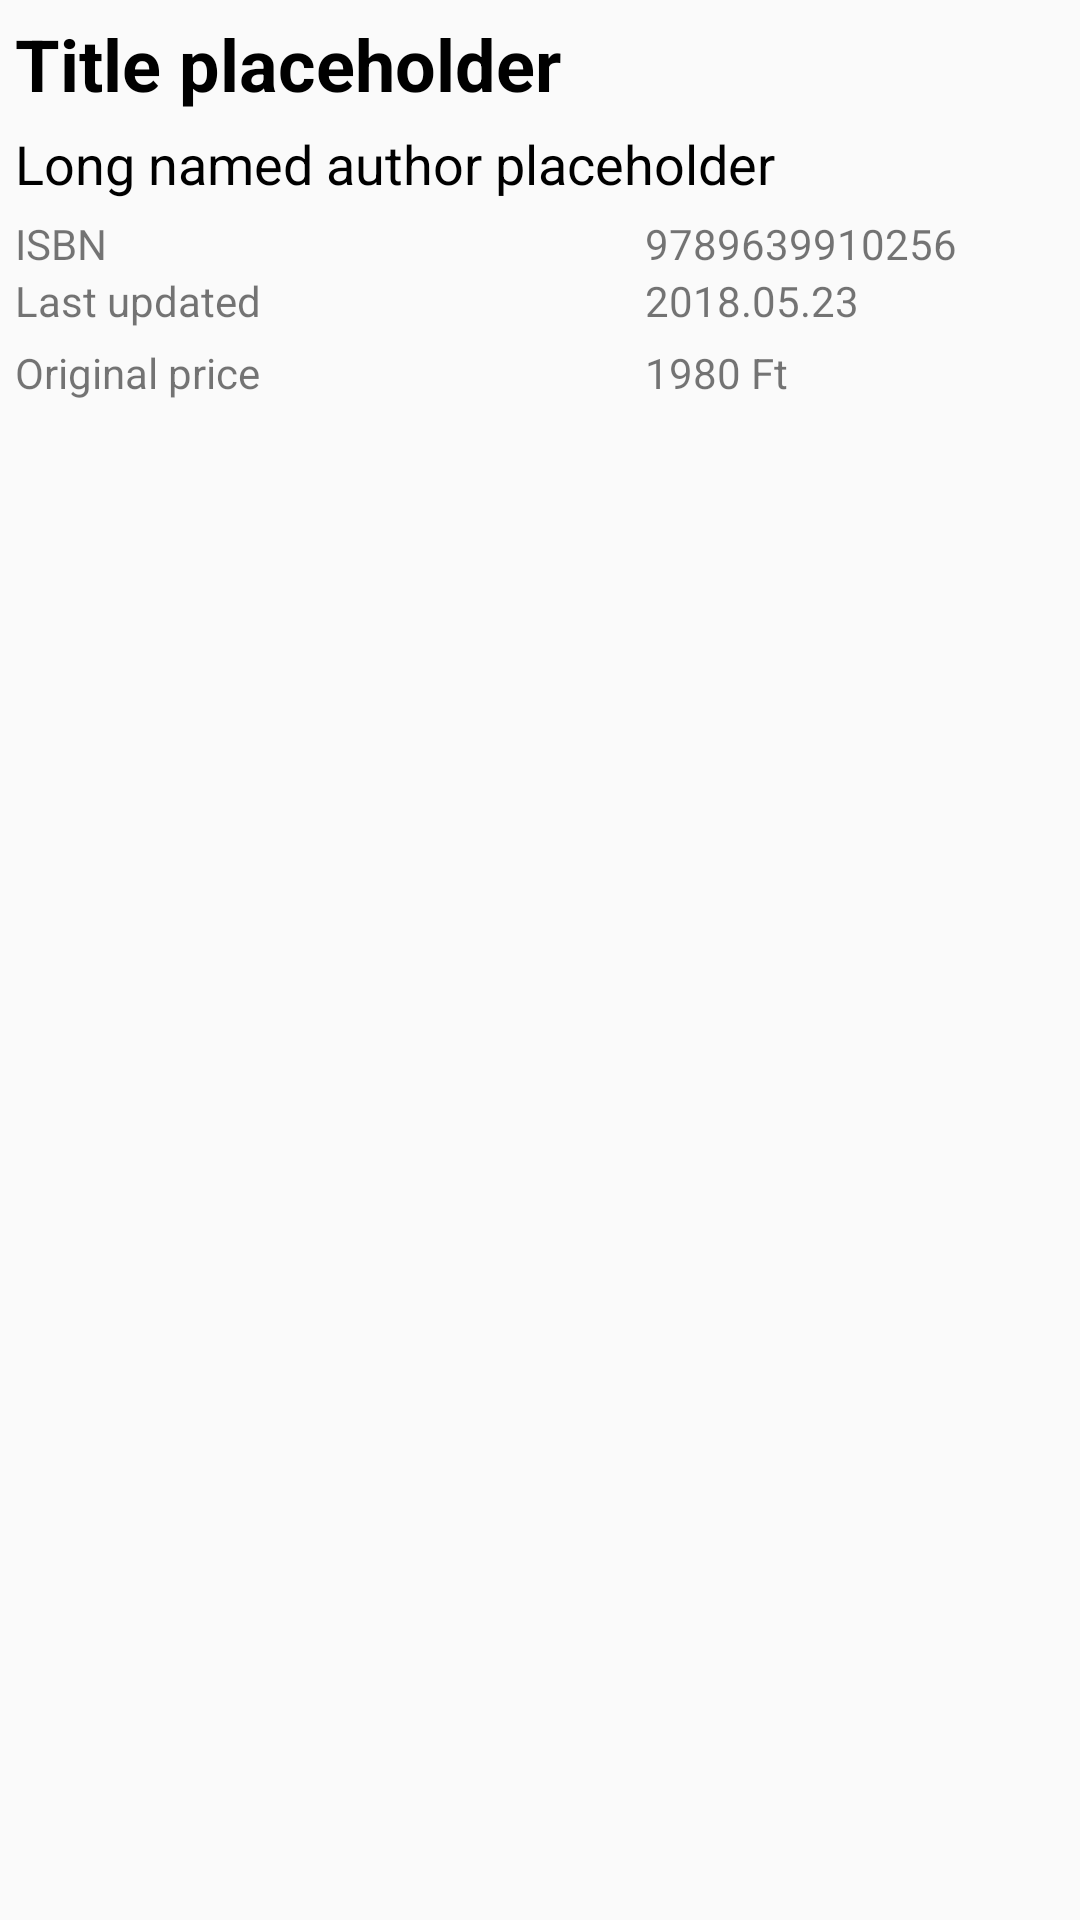

Reconstruct the res/layout file that produces this screen, plus the resources it refers to.
<!-- AndroidManifest.xml: application theme AppTheme.NoActionBar -->
<!-- res/layout/fragment_book_detail.xml -->
<?xml version="1.0" encoding="utf-8"?>
<ScrollView xmlns:android="http://schemas.android.com/apk/res/android"
    xmlns:tools="http://schemas.android.com/tools"
    android:layout_width="match_parent"
    android:layout_height="match_parent"
    tools:context=".fragment.BookDetailFragment">

    <LinearLayout
        android:layout_width="match_parent"
        android:layout_height="wrap_content"
        android:orientation="vertical"
        android:scrollbars="vertical">

        <TextView
            android:id="@+id/title"
            android:layout_width="match_parent"
            android:layout_height="wrap_content"
            android:padding="5dip"
            android:text="@string/title_placeholder"
            android:textColor="@android:color/black"
            android:textSize="24sp"
            android:textStyle="bold" />

        <TextView
            android:id="@+id/author"
            android:layout_width="match_parent"
            android:layout_height="wrap_content"
            android:paddingStart="5dip"
            android:paddingEnd="5dip"
            android:paddingBottom="5dip"
            android:text="@string/author_placeholder"
            android:textColor="@android:color/black"
            android:textSize="18sp" />

        <LinearLayout
            android:layout_width="match_parent"
            android:layout_height="wrap_content"
            android:orientation="horizontal"
            android:paddingStart="5dip"
            android:paddingEnd="5dip">

            <TextView
                android:layout_width="0dp"
                android:layout_height="match_parent"
                android:layout_weight="0.6"
                android:text="@string/isbn_label"
                android:textSize="14sp" />

            <TextView
                android:id="@+id/isbn_value"
                android:layout_width="0dp"
                android:layout_height="match_parent"
                android:layout_weight="0.4"
                android:text="@string/isbn_placeholder"
                android:textSize="14sp" />

        </LinearLayout>

        <LinearLayout
            android:layout_width="match_parent"
            android:layout_height="wrap_content"
            android:orientation="horizontal"
            android:paddingStart="5dip"
            android:paddingEnd="5dip"
            android:paddingBottom="5dip">

            <TextView
                android:layout_width="0dp"
                android:layout_height="wrap_content"
                android:layout_weight="0.6"
                android:text="@string/lastUpdated"
                android:textSize="14sp" />

            <TextView
                android:id="@+id/last_updated_value"
                android:layout_width="0dp"
                android:layout_height="wrap_content"
                android:layout_weight="0.4"
                android:text="@string/date_placeholder"
                android:textSize="14sp" />

        </LinearLayout>

        <LinearLayout
            android:id="@+id/og_price_layout"
            android:layout_width="match_parent"
            android:layout_height="match_parent"
            android:orientation="horizontal"
            android:paddingStart="5dip"
            android:paddingEnd="5dip"
            android:paddingBottom="5dip">

            <TextView
                android:layout_width="0dp"
                android:layout_height="wrap_content"
                android:layout_weight="0.6"
                android:text="@string/original_price"
                android:textSize="14sp" />

            <TextView
                android:id="@+id/original_price_value"
                android:layout_width="0dp"
                android:layout_height="wrap_content"
                android:layout_weight="0.4"
                android:text="@string/price_placeholder"
                android:textSize="14sp" />

        </LinearLayout>

        <LinearLayout
            android:id="@+id/stores"
            android:layout_width="match_parent"
            android:layout_height="wrap_content"
            android:orientation="vertical"
            android:paddingTop="30dp">

            <ProgressBar
                android:id="@+id/progressBar"
                style="?android:attr/progressBarStyleHorizontal"
                android:layout_width="match_parent"
                android:layout_height="wrap_content"
                android:visibility="gone" />
        </LinearLayout>
    </LinearLayout>

</ScrollView>
<!-- resources referenced by this layout -->
<resources>
  <string name="author_placeholder">Long named author placeholder</string>
  <string name="date_placeholder">2018.05.23</string>
  <string name="isbn_label">ISBN</string>
  <string name="isbn_placeholder">9789639910256</string>
  <string name="lastUpdated">Last updated</string>
  <string name="original_price">Original price</string>
  <string name="price_placeholder">1980 Ft</string>
  <string name="title_placeholder">Title placeholder</string>
  <style name="AppTheme.NoActionBar" />
</resources>
